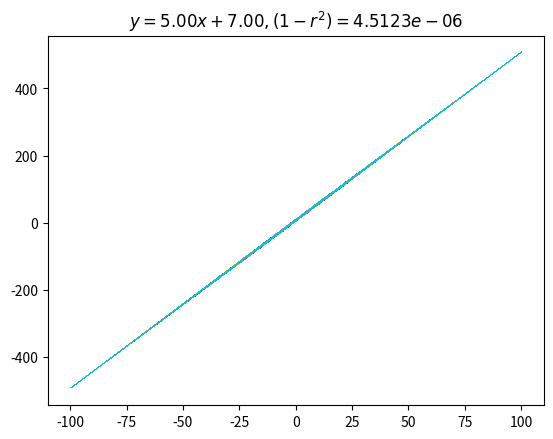

Reproduce this figure in Python.
import numpy as np
from scipy.stats import linregress
import matplotlib.pyplot as plt

m = 5
b = 7

rows = 10
ct = 10**5

# x0 = np.random.uniform(-100, 100, ct)
x0 = np.linspace(-100, 100, ct)
y0 = m*x0 + b

sigma  = np.square(np.sin(np.pi*np.arange(ct)/ct))

y = np.zeros((rows, ct))
x = np.zeros((rows, ct))
for k in range(rows):
    x[k] = x0
    y[k] = y0 + np.random.normal(0, sigma, ct)
    plt.plot(x0, y[k], ',')

r = linregress(x.flatten(), y.flatten())
plt.title(f'$y={r.slope:.2f}x + {r.intercept:.2f}, (1-r^2) = {1-r.rvalue**2:.4e}$')

plt.show()